Run: headless pygame with SDL's dummy video driver; simulated clock (each Clock.tick advances the game by its frame time, no real sleeping); random seed 0; keys injected as events and as key.get_pressed() state; no mouse input.
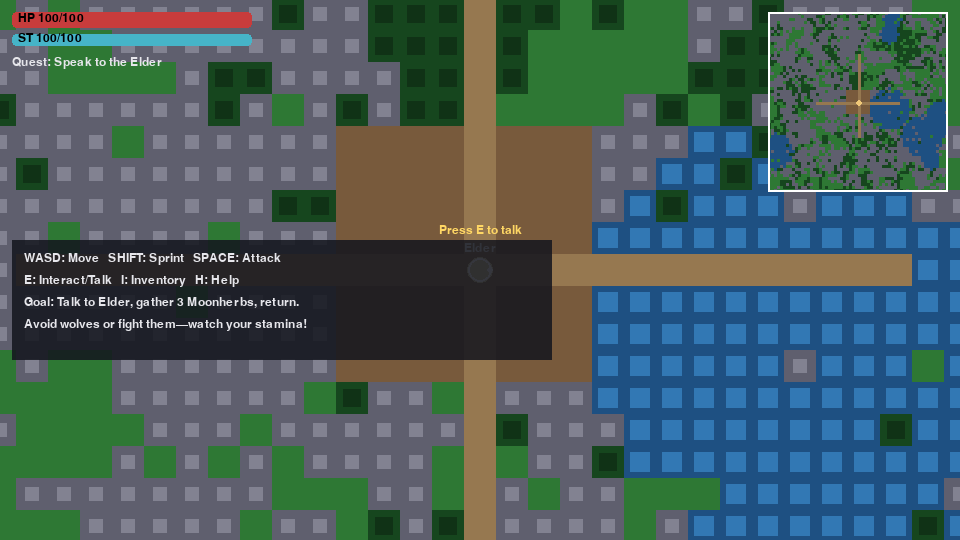
Frame 1 of 4 · flips 1–60 · no input
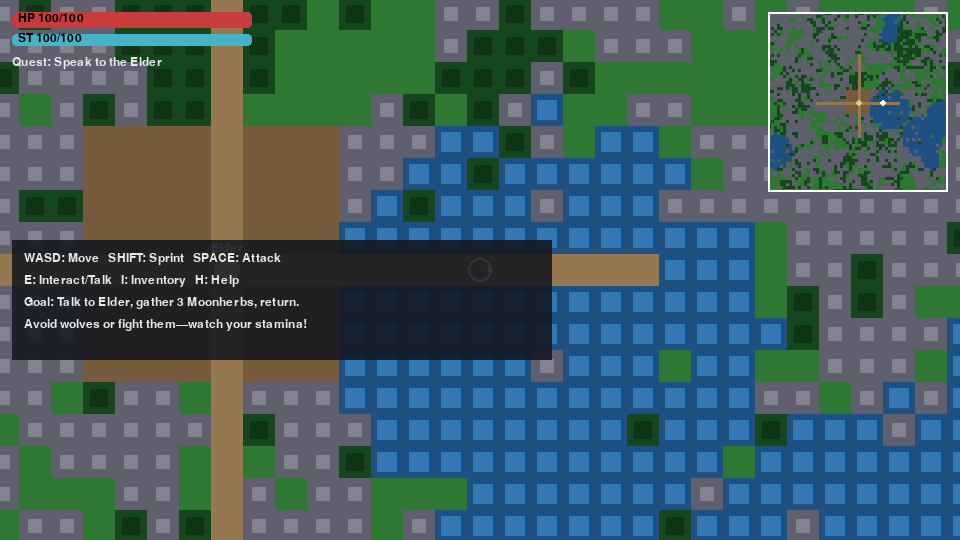
Frame 2 of 4 · flips 61–180 · tapped SPACE, RETURN · held RIGHT (→), D
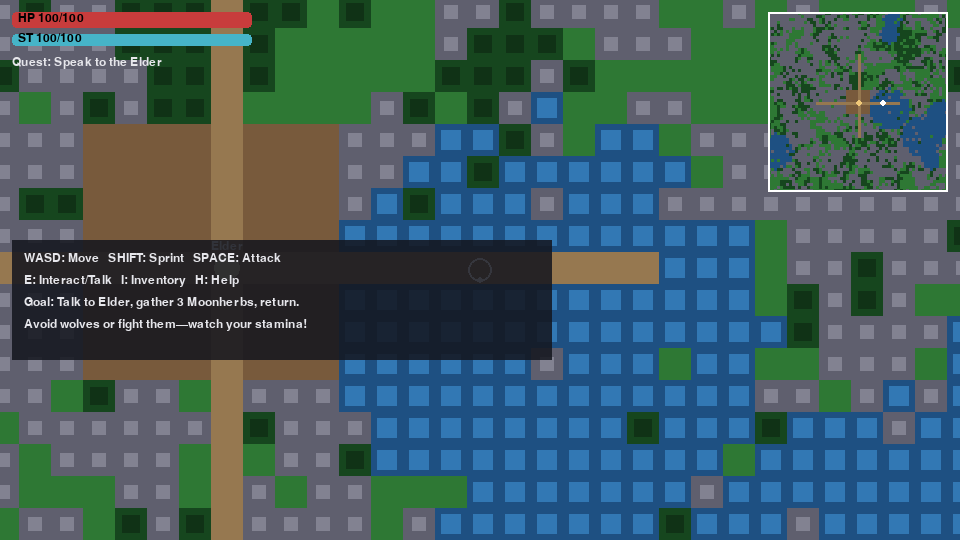
Frame 3 of 4 · flips 181–300 · held DOWN (↓), S
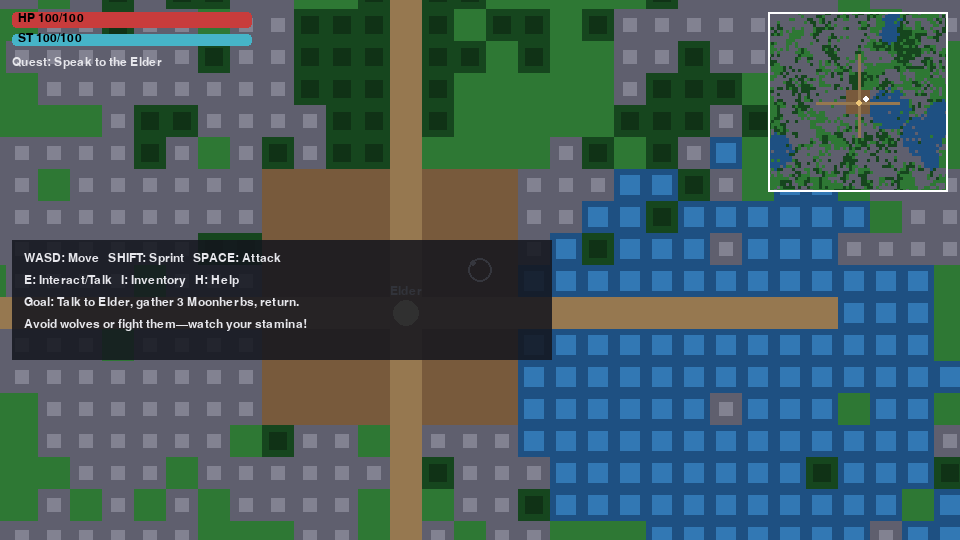
Frame 4 of 4 · flips 301–420 · held LEFT (←), A, UP (↑), W

The pygame program that drew these frames:

import pygame
import random
import math
import sys

# -----------------------------
# Wyrmvale: a tiny 2D action RPG
# -----------------------------
# Controls:
#   Move: WASD
#   Sprint: Hold LEFT SHIFT (uses stamina)
#   Attack: SPACE (short sword slash with cooldown)
#   Interact/Talk: E (near NPC)
#   Toggle Inventory: I
#   Toggle Help: H
#   Quit: ESC / window close
#
# Goal:
#   Talk to the Elder (in village) to receive a quest:
#   Gather 3 Moonherbs from the wild and return for a reward.
#
# Notes:
#   - Pure pygame, no external images. Just shapes/colors.
#   - Basic AI (wolves) that wander/chase.
#   - Loot drops, inventory, health/stamina, simple UI panels.
#   - Resizable camera viewport with smooth scrolling.

# -----------------------------
# Config
# -----------------------------
WIDTH, HEIGHT = 960, 540          # initial window size (resizable)
TILE = 32                         # tile size
MAP_W, MAP_H = 60, 60             # world dimensions in tiles
FPS = 60

# Player stats
PLAYER_SPEED = 2.2
PLAYER_SPRINT = 3.6
PLAYER_MAX_HP = 100
PLAYER_MAX_STAM = 100
STAMINA_DRAIN = 22 / FPS
STAMINA_REGEN = 14 / FPS

# Combat
ATTACK_COOLDOWN = 0.45            # seconds
ATTACK_RANGE = 42                 # pixels
ATTACK_ARC_DEG = 70               # +/- degrees
ATTACK_DAMAGE = 35

# Enemies
WOLF_HP = 55
WOLF_SPEED = 1.7
WOLF_CHASE_RANGE = 220
WOLF_LEASH = 320
WOLF_DAMAGE = 15
WOLF_RESPAWN_SEC = 15

# Herbs
HERB_COUNT = 7

# Colors
COL_BG = (18, 20, 26)
COL_GRASS = (46, 120, 52)
COL_WATER = (30, 80, 130)
COL_ROCK = (95, 95, 110)
COL_TREE = (22, 70, 30)
COL_PATH = (150, 120, 80)
COL_UI = (10, 10, 12)
COL_PANEL = (20, 22, 30)
COL_ACCENT = (255, 215, 100)
COL_HP = (200, 60, 60)
COL_STAM = (70, 180, 200)
COL_TEXT = (230, 230, 235)
COL_NPC = (220, 210, 160)
COL_PLAYER = (255, 255, 255)
COL_WOLF = (140, 120, 100)
COL_HERB = (60, 200, 100)
COL_SLASH = (250, 250, 180)

pygame.init()
pygame.display.set_caption("Wyrmvale – a tiny RPG")
screen = pygame.display.set_mode((WIDTH, HEIGHT), pygame.RESIZABLE)
clock = pygame.time.Clock()
base_font = pygame.font.SysFont("consolas", 18)
big_font = pygame.font.SysFont("consolas", 28, True)

# -----------------------------
# World generation (simple)
# -----------------------------
# Tiles: 0 = grass, 1 = water, 2 = rock/cliff, 3 = tree, 4 = path, 5 = village floor
GRASS, WATER, ROCK, TREE, PATH, VILLAGE = 0, 1, 2, 3, 4, 5

def make_world(w, h):
    rng = random.Random(42)
    tiles = [[GRASS for _ in range(w)] for _ in range(h)]

    # Scatter lakes
    for _ in range(7):
        cx, cy = rng.randrange(w), rng.randrange(h)
        r = rng.randrange(3, 8)
        for y in range(h):
            for x in range(w):
                if (x-cx)**2 + (y-cy)**2 <= r*r and rng.random() < 0.9:
                    tiles[y][x] = WATER

    # Scatter cliffs/rocks
    for _ in range(200):
        x, y = rng.randrange(w), rng.randrange(h)
        for _ in range(rng.randrange(10, 40)):
            if 0 <= x < w and 0 <= y < h:
                if tiles[y][x] == GRASS and rng.random() < 0.8:
                    tiles[y][x] = ROCK
            x += rng.choice([-1, 0, 1])
            y += rng.choice([-1, 0, 1])

    # Forests (trees)
    for _ in range(120):
        x, y = rng.randrange(w), rng.randrange(h)
        for _ in range(rng.randrange(15, 60)):
            if 0 <= x < w and 0 <= y < h:
                if tiles[y][x] == GRASS and rng.random() < 0.7:
                    tiles[y][x] = TREE
            x += rng.choice([-1, 0, 1])
            y += rng.choice([-1, 0, 1])

    # Carve a village area in the center
    vx0, vy0 = w//2 - 4, h//2 - 4
    for y in range(vy0, vy0+8):
        for x in range(vx0, vx0+8):
            tiles[y][x] = VILLAGE

    # Paths leading out
    for x in range(vx0-10, vx0+18):
        if 0 <= x < w:
            tiles[vy0+4][x] = PATH
    for y in range(vy0-12, vy0+16):
        if 0 <= y < h:
            tiles[y][vx0+4] = PATH

    return tiles, (vx0+4, vy0+4)

tiles, village_center = make_world(MAP_W, MAP_H)

# Collision: which tiles block movement?
def blocks(t):
    return t in (WATER, ROCK, TREE)

# -----------------------------
# Entities
# -----------------------------
class Entity:
    def __init__(self, x, y):
        self.x = x*1.0
        self.y = y*1.0
        self.r = 12
        self.vx = 0
        self.vy = 0

    @property
    def pos(self):
        return (self.x, self.y)

    def tile_pos(self):
        return int(self.x // TILE), int(self.y // TILE)

class Player(Entity):
    def __init__(self, x, y):
        super().__init__(x, y)
        self.max_hp = PLAYER_MAX_HP
        self.hp = self.max_hp
        self.max_stam = PLAYER_MAX_STAM
        self.stam = self.max_stam
        self.facing = (1, 0)
        self.last_attack = -999
        self.inv = {"Moonherb": 0, "Wolf Pelt": 0}
        self.quest = None
        self.quest_complete = False

    def update(self, dt, keys):
        # Movement
        mx = (keys[pygame.K_d] - keys[pygame.K_a])
        my = (keys[pygame.K_s] - keys[pygame.K_w])
        mag = math.hypot(mx, my)
        if mag > 0:
            mx, my = mx/mag, my/mag
            self.facing = (mx, my)

        speed = PLAYER_SPEED
        sprinting = False
        if keys[pygame.K_LSHIFT] and self.stam > 0.5 and mag > 0:
            speed = PLAYER_SPRINT
            sprinting = True

        dx = mx * speed * dt
        dy = my * speed * dt

        self.move_and_collide(dx, dy)

        # Stamina
        if sprinting:
            self.stam = max(0, self.stam - STAMINA_DRAIN * dt * FPS)
        else:
            self.stam = min(self.max_stam, self.stam + STAMINA_REGEN * dt * FPS)

    def move_and_collide(self, dx, dy):
        nx, ny = self.x + dx, self.y + dy
        # Horizontal
        if not solid_at(nx, self.y, self.r):
            self.x = nx
        else:
            # slide along walls
            if not solid_at(self.x, self.y + dy, self.r):
                self.y += dy
        # Vertical
        if not solid_at(self.x, self.y + dy, self.r):
            self.y += dy

    def can_attack(self, t):
        return (t - self.last_attack) >= ATTACK_COOLDOWN

class Wolf(Entity):
    def __init__(self, x, y):
        super().__init__(x, y)
        self.max_hp = WOLF_HP
        self.hp = self.max_hp
        self.home = (x, y)
        self.aggro = False
        self.dead = False
        self.respawn_timer = 0

    def update(self, dt, player):
        if self.dead:
            self.respawn_timer -= dt
            if self.respawn_timer <= 0:
                self.dead = False
                self.hp = self.max_hp
            return

        px, py = player.pos
        dx, dy = px - self.x, py - self.y
        dist = math.hypot(dx, dy)

        if dist < WOLF_CHASE_RANGE:
            self.aggro = True
        if dist > WOLF_LEASH:
            self.aggro = False

        if self.aggro:
            if dist > 0:
                dx /= dist; dy /= dist
            sp = WOLF_SPEED
            self.try_move(dx * sp * dt, dy * sp * dt)
        else:
            # wander a bit
            if random.random() < 0.01:
                self.vx = random.uniform(-0.7, 0.7)
                self.vy = random.uniform(-0.7, 0.7)
            self.try_move(self.vx * dt, self.vy * dt)

    def try_move(self, dx, dy):
        nx, ny = self.x + dx, self.y + dy
        if not solid_at(nx, self.y, self.r): self.x = nx
        if not solid_at(self.x, ny, self.r): self.y = ny

# -----------------------------
# Helpers
# -----------------------------
def solid_at(x, y, radius):
    # sample 4 points around entity
    points = [
        (x - radius, y),
        (x + radius, y),
        (x, y - radius),
        (x, y + radius),
    ]
    for px, py in points:
        tx, ty = int(px // TILE), int(py // TILE)
        if tx < 0 or ty < 0 or tx >= MAP_W or ty >= MAP_H:
            return True
        if blocks(tiles[ty][tx]):
            return True
    return False

def tile_color(t):
    return {
        GRASS: COL_GRASS,
        WATER: COL_WATER,
        ROCK: COL_ROCK,
        TREE: COL_TREE,
        PATH: COL_PATH,
        VILLAGE: (120, 90, 60),
    }[t]

def draw_world(surface, camx, camy, vw, vh):
    # Draw only visible tiles
    x0 = int(camx // TILE)
    y0 = int(camy // TILE)
    cols = vw // TILE + 3
    rows = vh // TILE + 3
    for ty in range(y0, y0 + rows):
        if 0 <= ty < MAP_H:
            for tx in range(x0, x0 + cols):
                if 0 <= tx < MAP_W:
                    rect = pygame.Rect(tx*TILE - camx, ty*TILE - camy, TILE, TILE)
                    t = tiles[ty][tx]
                    pygame.draw.rect(surface, tile_color(t), rect)
                    if t == TREE:
                        pygame.draw.rect(surface, (16, 50, 22), rect.inflate(-14, -14))
                    if t == ROCK:
                        pygame.draw.rect(surface, (130, 130, 145), rect.inflate(-18, -18))
                    if t == WATER:
                        pygame.draw.rect(surface, (50, 120, 180), rect.inflate(-12, -12))

def circle(surface, color, pos, radius, width=0):
    pygame.draw.circle(surface, color, (int(pos[0]), int(pos[1])), radius, width)

def angle_between(a, b):
    return math.degrees(math.atan2(b[1]-a[1], b[0]-a[0]))

# -----------------------------
# NPCs, Items, Quest
# -----------------------------
class NPC:
    def __init__(self, x, y, name, lines):
        self.x = x*TILE + TILE//2
        self.y = y*TILE + TILE//2
        self.name = name
        self.lines = lines
        self.r = 13

    def draw(self, surf, camx, camy):
        circle(surf, COL_NPC, (self.x - camx, self.y - camy), self.r)
        label = base_font.render(self.name, True, COL_TEXT)
        surf.blit(label, (self.x - camx - label.get_width()//2, self.y - camy - 28))

    def near(self, player):
        return math.hypot(player.x - self.x, player.y - self.y) < 48

class Herb:
    def __init__(self, x, y):
        self.x = x*TILE + TILE//2
        self.y = y*TILE + TILE//2
        self.r = 8
        self.taken = False

    def draw(self, surf, camx, camy):
        if not self.taken:
            pygame.draw.circle(surf, COL_HERB, (int(self.x - camx), int(self.y - camy)), self.r)
            pygame.draw.circle(surf, (40, 120, 70), (int(self.x - camx), int(self.y - camy)), self.r, 2)

    def try_pick(self, player):
        if not self.taken and math.hypot(player.x - self.x, player.y - self.y) < 28:
            self.taken = True
            player.inv["Moonherb"] += 1
            return True
        return False

# place NPC Elder in village center
elder = NPC(village_center[0], village_center[1], "Elder", [
    "Welcome to Wyrmvale.",
    "Our healers need Moonherbs.",
    "Bring me 3 Moonherbs from the wild.",
    "Return safely, child."
])

# Scatter herbs on grass near but outside the village
herbs = []
rngh = random.Random(99)
while len(herbs) < HERB_COUNT:
    tx, ty = rngh.randrange(MAP_W), rngh.randrange(MAP_H)
    if tiles[ty][tx] == GRASS and math.hypot(tx - village_center[0], ty - village_center[1]) > 7:
        herbs.append(Herb(tx, ty))

# Wolves: roam around forests
wolves = []
rngw = random.Random(7)
for _ in range(10):
    tx, ty = rngw.randrange(MAP_W), rngw.randrange(MAP_H)
    if tiles[ty][tx] in (GRASS, PATH) and math.hypot(tx - village_center[0], ty - village_center[1]) > 8:
        wolves.append(Wolf(tx*TILE + TILE//2, ty*TILE + TILE//2))

# Player spawn at village
player = Player(village_center[0]*TILE + TILE//2, village_center[1]*TILE + TILE//2)

# -----------------------------
# UI
# -----------------------------
def draw_bar(surf, x, y, w, h, frac, col_fg, col_bg=(40,40,48)):
    pygame.draw.rect(surf, col_bg, (x, y, w, h), border_radius=4)
    inner = max(0, int(w * max(0.0, min(1.0, frac))))
    pygame.draw.rect(surf, col_fg, (x, y, inner, h), border_radius=4)

def draw_inventory_panel(surf):
    panel = pygame.Surface((260, 140), pygame.SRCALPHA)
    panel.fill((*COL_PANEL, 220))
    surf.blit(panel, (12, 80))
    title = big_font.render("Inventory", True, COL_ACCENT)
    surf.blit(title, (24, 86))
    y = 120
    for k, v in player.inv.items():
        line = base_font.render(f"{k}: {v}", True, COL_TEXT)
        surf.blit(line, (24, y)); y += 22

def draw_help_panel(surf):
    lines = [
        "WASD: Move   SHIFT: Sprint   SPACE: Attack",
        "E: Interact/Talk   I: Inventory   H: Help",
        "Goal: Talk to Elder, gather 3 Moonherbs, return.",
        "Avoid wolves or fight them—watch your stamina!",
    ]
    panel = pygame.Surface((540, 120), pygame.SRCALPHA)
    panel.fill((*COL_PANEL, 220))
    surf.blit(panel, (12, 240))
    y = 252
    for s in lines:
        surf.blit(base_font.render(s, True, COL_TEXT), (24, y)); y += 22

def draw_dialog(surf, speaker, lines):
    panel = pygame.Surface((screen.get_width()-40, 140), pygame.SRCALPHA)
    panel.fill((*COL_PANEL, 230))
    surf.blit(panel, (20, screen.get_height()-160))
    surf.blit(big_font.render(speaker, True, COL_ACCENT), (36, screen.get_height()-152))
    y = screen.get_height()-122
    for l in lines[:4]:
        surf.blit(base_font.render(l, True, COL_TEXT), (36, y)); y += 22
    surf.blit(base_font.render("Press E to continue/close", True, (180,180,190)), (36, y+6))

# -----------------------------
# Combat helpers
# -----------------------------
def attack_cone(player, target):
    # Is target within arc and range?
    px, py = player.pos
    tx, ty = target.x, target.y
    dist = math.hypot(tx - px, ty - py)
    if dist > ATTACK_RANGE + target.r:
        return False
    facing = player.facing
    a0 = math.degrees(math.atan2(facing[1], facing[0]))
    a1 = math.degrees(math.atan2(ty - py, tx - px))
    da = (a1 - a0 + 540) % 360 - 180
    return abs(da) <= ATTACK_ARC_DEG

def draw_slash(surf, camx, camy, when, now, origin, facing):
    t = now - when
    if 0 <= t <= ATTACK_COOLDOWN:
        # simple arc wedge
        ox, oy = origin
        ox -= camx; oy -= camy
        steps = 16
        radius = ATTACK_RANGE
        base_ang = math.degrees(math.atan2(facing[1], facing[0]))
        spread = ATTACK_ARC_DEG
        pts = [(ox, oy)]
        for i in range(steps+1):
            ang = math.radians(base_ang - spread + (2*spread)*i/steps)
            pts.append((ox + math.cos(ang)*radius, oy + math.sin(ang)*radius))
        pygame.draw.polygon(surf, (*COL_SLASH, 120), pts)

# -----------------------------
# Game Loop
# -----------------------------
show_inv = False
show_help = True
dialog_active = False
dialog_lines = []
quest_given = False

def within_world(px, py):
    return 0 <= px < MAP_W*TILE and 0 <= py < MAP_H*TILE

def handle_attack(now):
    hit_any = False
    for w in wolves:
        if not w.dead and attack_cone(player, w):
            w.hp -= ATTACK_DAMAGE
            hit_any = True
            if w.hp <= 0:
                w.dead = True
                w.respawn_timer = WOLF_RESPAWN_SEC
                # loot drop
                if random.random() < 0.8:
                    player.inv["Wolf Pelt"] += 1
    # minor stamina cost even if swing misses
    player.stam = max(0, player.stam - 12)
    return hit_any

def update_camera():
    vw, vh = screen.get_width(), screen.get_height()
    camx = max(0, min(int(player.x - vw//2), MAP_W*TILE - vw))
    camy = max(0, min(int(player.y - vh//2), MAP_H*TILE - vh))
    return camx, camy

def draw_minimap(surf):
    mw, mh = 180, 180
    mini = pygame.Surface((mw, mh))
    mini.fill((20, 22, 28))
    sx = mw / MAP_W
    sy = mh / MAP_H
    for y in range(MAP_H):
        for x in range(MAP_W):
            c = tile_color(tiles[y][x])
            mini.fill(c, (int(x*sx), int(y*sy), int(math.ceil(sx)), int(math.ceil(sy))))
    # player & elder
    pygame.draw.circle(mini, COL_PLAYER, (int(player.x/TILE*sx), int(player.y/TILE*sy)), 3)
    pygame.draw.circle(mini, (240,200,120), (int(elder.x/TILE*sx), int(elder.y/TILE*sy)), 3)
    surf.blit(mini, (screen.get_width()-mw-12, 12))
    pygame.draw.rect(surf, (255,255,255), (screen.get_width()-mw-12, 12, mw, mh), 2)

def main():
    global show_inv, show_help, dialog_active, dialog_lines, quest_given

    running = True
    last_time = pygame.time.get_ticks() / 1000.0

    while running:
        now = pygame.time.get_ticks() / 1000.0
        dt = now - last_time
        last_time = now

        for event in pygame.event.get():
            if event.type == pygame.QUIT:
                running = False
            elif event.type == pygame.VIDEORESIZE:
                pygame.display.set_mode((event.w, event.h), pygame.RESIZABLE)
            elif event.type == pygame.KEYDOWN:
                if event.key == pygame.K_ESCAPE:
                    running = False
                if event.key == pygame.K_i:
                    show_inv = not show_inv
                if event.key == pygame.K_h:
                    show_help = not show_help
                if event.key == pygame.K_SPACE:
                    if player.can_attack(now):
                        player.last_attack = now
                        handle_attack(now)
                if event.key == pygame.K_e:
                    # Interact: talk to elder or advance dialog
                    if dialog_active:
                        dialog_active = False
                        # complete quest check
                        if player.quest and player.inv["Moonherb"] >= 3 and not player.quest_complete and elder.near(player):
                            player.quest_complete = True
                            player.inv["Moonherb"] -= 3
                            player.max_hp += 20
                            player.hp = min(player.max_hp, player.hp + 40)
                            dialog_active = True
                            dialog_lines = [
                                "These herbs will help the healers.",
                                "You have our gratitude.",
                                "Take this blessing. May your vitality grow."
                            ]
                    else:
                        if elder.near(player):
                            if not quest_given:
                                player.quest = "Gather 3 Moonherbs"
                                quest_given = True
                                dialog_active = True
                                dialog_lines = [
                                    "Greetings. We need Moonherbs to heal the sick.",
                                    "Find 3 in the wild and bring them to me.",
                                    "You will be rewarded."
                                ]
                            else:
                                # Repeat or completion hint
                                if player.quest_complete:
                                    dialog_active = True
                                    dialog_lines = [
                                        "You’ve done well. Rest now.",
                                        "The valley owes you a debt."
                                    ]
                                else:
                                    dialog_active = True
                                    have = player.inv["Moonherb"]
                                    dialog_lines = [
                                        f"You have {have}/3 Moonherbs.",
                                        "Search the wild glades near the village.",
                                        "Return when you have enough."
                                    ]

        keys = pygame.key.get_pressed()

        # Update
        player.update(dt*60, keys)  # scaled for feel
        player.x = max(16, min(player.x, MAP_W*TILE-16))
        player.y = max(16, min(player.y, MAP_H*TILE-16))

        # Pick herbs
        for h in herbs:
            if not h.taken:
                h.try_pick(player)

        # Wolves update + damage if close
        for w in wolves:
            w.update(dt*60, player)
            if not w.dead and math.hypot(player.x - w.x, player.y - w.y) < (w.r + player.r + 4):
                # small knock + damage
                player.hp -= WOLF_DAMAGE * dt  # damage over time on contact
                # nudge player away
                dx, dy = player.x - w.x, player.y - w.y
                d = math.hypot(dx, dy) or 1
                player.x += (dx/d) * 0.8
                player.y += (dy/d) * 0.8
                player.x = max(16, min(player.x, MAP_W*TILE-16))
                player.y = max(16, min(player.y, MAP_H*TILE-16))

        # Death? Soft respawn at village
        if player.hp <= 0:
            player.hp = player.max_hp
            player.stam = player.max_stam
            player.x = village_center[0]*TILE + TILE//2
            player.y = village_center[1]*TILE + TILE//2

        # Draw
        screen.fill(COL_BG)
        camx, camy = update_camera()
        vw, vh = screen.get_width(), screen.get_height()

        draw_world(screen, camx, camy, vw, vh)

        # Herbs
        for h in herbs:
            h.draw(screen, camx, camy)

        # Elder
        elder.draw(screen, camx, camy)

        # Wolves
        for w in wolves:
            if not w.dead:
                circle(screen, COL_WOLF, (w.x - camx, w.y - camy), w.r)
                # hp bar
                frac = max(0, w.hp / w.max_hp)
                pygame.draw.rect(screen, (20,20,20), (w.x - camx - 16, w.y - camy - 22, 32, 5))
                pygame.draw.rect(screen, COL_HP, (w.x - camx - 16, w.y - camy - 22, 32*frac, 5))

        # Player
        circle(screen, COL_PLAYER, (player.x - camx, player.y - camy), player.r, 2)
        # Facing dot
        fx = player.x + player.facing[0]*10
        fy = player.y + player.facing[1]*10
        circle(screen, COL_PLAYER, (fx - camx, fy - camy), 3)

        # Recent slash
        draw_slash(screen, camx, camy, player.last_attack, now, (player.x, player.y), player.facing)

        # UI
        # HP and Stamina bars
        draw_bar(screen, 12, 12, 240, 16, player.hp/player.max_hp, COL_HP)
        screen.blit(base_font.render(f"HP {int(player.hp)}/{player.max_hp}", True, (0,0,0)), (18, 12))
        draw_bar(screen, 12, 34, 240, 12, player.stam/player.max_stAM if hasattr(player, 'max_stAM') else player.stam/player.max_stam, COL_STAM)
        screen.blit(base_font.render(f"ST {int(player.stam)}/{player.max_stam}", True, (0,0,0)), (18, 32))

        # Quest
        q = "Quest: " + (player.quest if player.quest else "Speak to the Elder")
        if player.quest_complete:
            q = "Quest: Completed – return to Elder (or explore!)"
        screen.blit(base_font.render(q, True, COL_TEXT), (12, 56))

        # Minimap
        draw_minimap(screen)

        # Panels
        if show_inv: draw_inventory_panel(screen)
        if show_help: draw_help_panel(screen)
        if dialog_active:
            draw_dialog(screen, elder.name, dialog_lines)

        # Interaction hint
        if elder.near(player) and not dialog_active:
            tip = base_font.render("Press E to talk", True, COL_ACCENT)
            screen.blit(tip, (int(elder.x - camx - tip.get_width()//2), int(elder.y - camy - 46)))

        pygame.display.flip()
        clock.tick(FPS)

    pygame.quit()
    sys.exit()

if __name__ == "__main__":
    try:
        main()
    except KeyboardInterrupt:
        pygame.quit()
        sys.exit()
